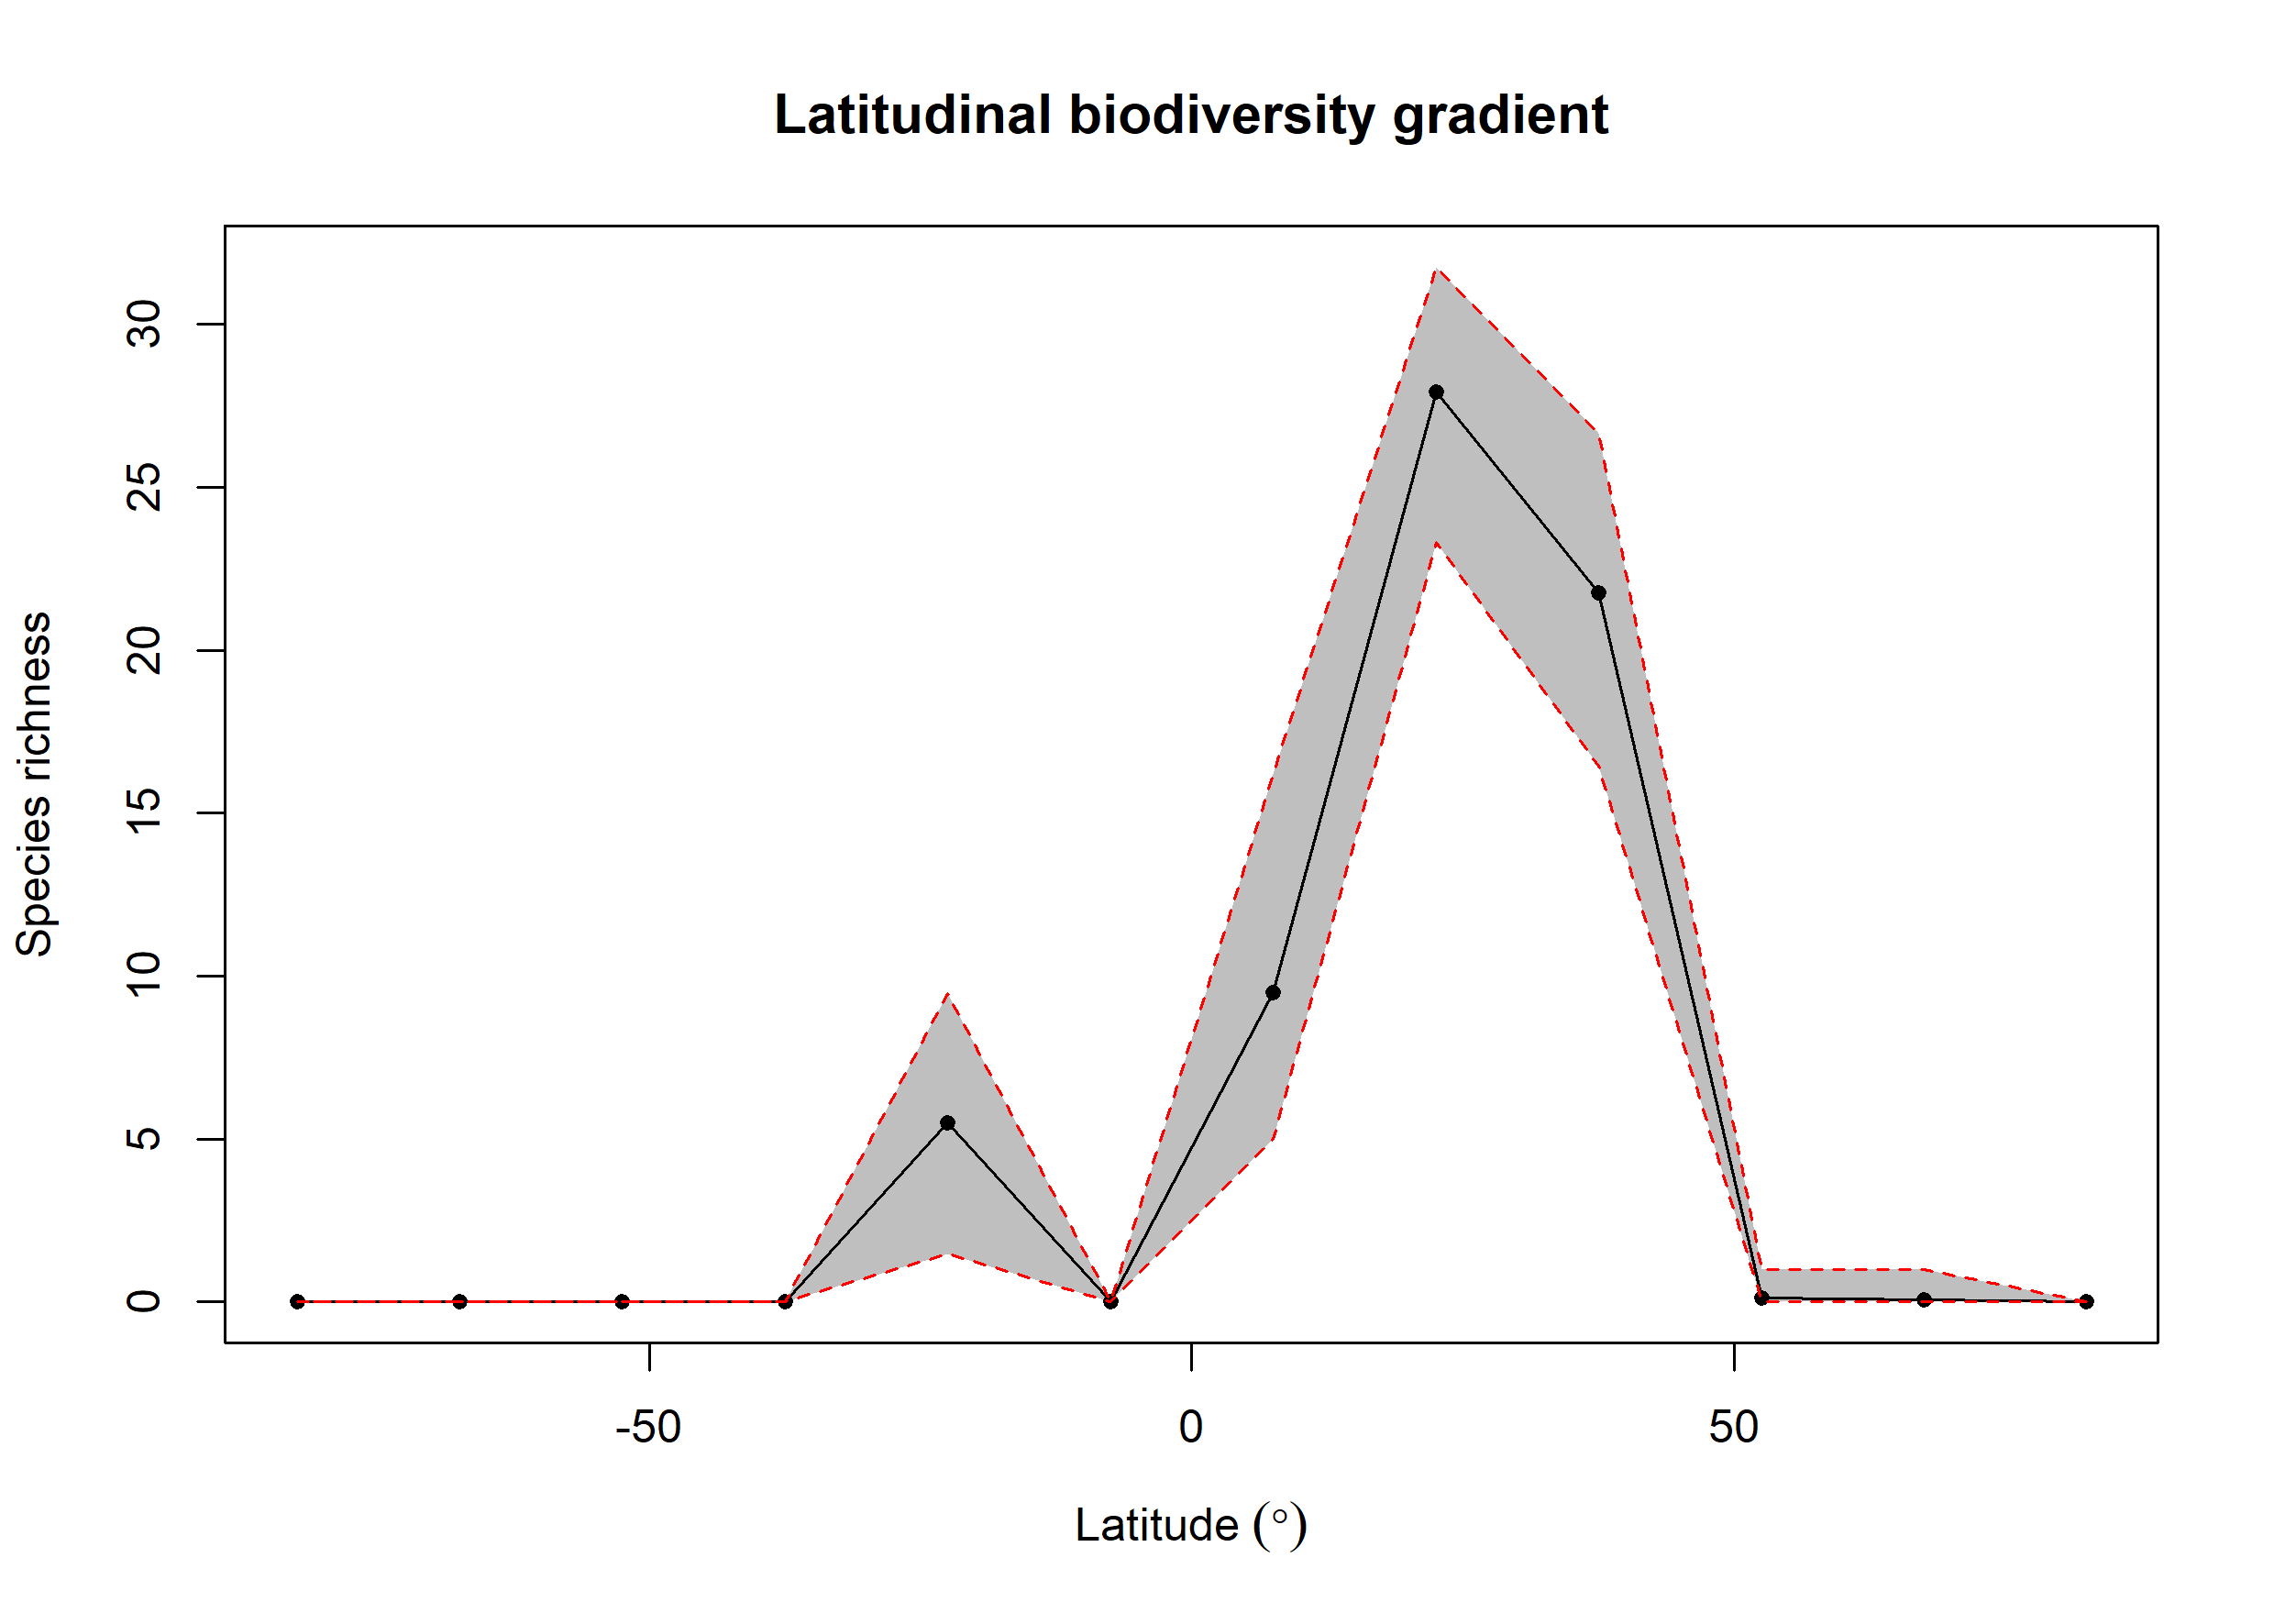

Data behind this chart, as committed beside it:
bin, max, min, mid, hemisphere, mean_richness, CI.Lower, CI.Upper
1, 90, 75, 82.5, N, NA, NA, NA
2, 75, 60, 67.5, N, 0.07, 0, 1
3, 60, 45, 52.5, N, 0.11, 0, 1
4, 45, 30, 37.5, N, 21.77, 16.43, 26.65
5, 30, 15, 22.5, N, 27.94, 23.3, 31.76
6, 15, 0, 7.5, N, 9.498, 5, 16.2
7, 0, -15, -7.5, S, NA, NA, NA
8, -15, -30, -22.5, S, 5.497, 1.475, 9.466
9, -30, -45, -37.5, S, NA, NA, NA
10, -45, -60, -52.5, S, NA, NA, NA
11, -60, -75, -67.5, S, NA, NA, NA
12, -75, -90, -82.5, S, NA, NA, NA
